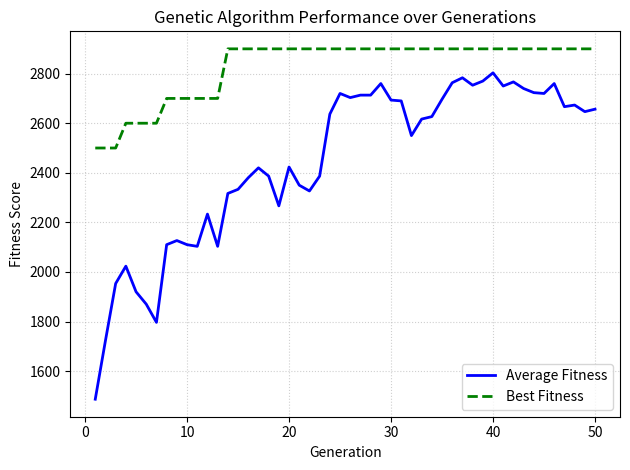

Reproduce this figure in Python.
courseData = [
  { "course_code": "MATH-101", "department_code": "MATH", "duration_hours": 3, "enrolled_students": ["STU001", "STU002", "STU003", "STU004", "STU005", "STU006", "STU007", "STU008", "STU009", "STU010"] },
  { "course_code": "MATH-102", "department_code": "MATH", "duration_hours": 3, "enrolled_students": ["STU011", "STU012", "STU013", "STU014", "STU015", "STU016", "STU017", "STU018", "STU019", "STU020"] },
  { "course_code": "MATH-201", "department_code": "MATH", "duration_hours": 3, "enrolled_students": ["STU001", "STU011", "STU021", "STU022", "STU023", "STU024", "STU025", "STU002"] },
  { "course_code": "MATH-202", "department_code": "MATH", "duration_hours": 2, "enrolled_students": ["STU002", "STU012", "STU026", "STU027", "STU028", "STU029", "STU003", "STU013"] },
  { "course_code": "MATH-301", "department_code": "MATH", "duration_hours": 3, "enrolled_students": ["STU021", "STU022", "STU030", "STU031", "STU032", "STU004", "STU014", "STU024"] },
  { "course_code": "STAT-101", "department_code": "MATH", "duration_hours": 2, "enrolled_students": ["STU003", "STU033", "STU034", "STU035", "STU036", "STU037", "STU038", "STU039"] },
  { "course_code": "STAT-201", "department_code": "MATH", "duration_hours": 3, "enrolled_students": ["STU030", "STU033", "STU040", "STU041", "STU042", "STU043", "STU005", "STU015"] },
  { "course_code": "MATH-401", "department_code": "MATH", "duration_hours": 3, "enrolled_students": ["STU031", "STU040", "STU044", "STU045", "STU006", "STU016", "STU026", "STU036"] },

  { "course_code": "CS-101", "department_code": "CS", "duration_hours": 3, "enrolled_students": ["STU001", "STU002", "STU011", "STU012", "STU046", "STU047", "STU048", "STU049", "STU050"] },
  { "course_code": "CS-103", "department_code": "CS", "duration_hours": 2, "enrolled_students": ["STU001", "STU003", "STU011", "STU013", "STU046", "STU051", "STU052", "STU053"] },
  { "course_code": "CS-105", "department_code": "CS", "duration_hours": 2, "enrolled_students": ["STU002", "STU004", "STU012", "STU014", "STU047", "STU054", "STU055", "STU007"] },
  { "course_code": "CS-201", "department_code": "CS", "duration_hours": 3, "enrolled_students": ["STU046", "STU047", "STU048", "STU056", "STU057", "STU058", "STU008", "STU018"] },
  { "course_code": "CS-203", "department_code": "CS", "duration_hours": 3, "enrolled_students": ["STU049", "STU050", "STU051", "STU056", "STU059", "STU060", "STU009", "STU019"] },
  { "course_code": "CS-205", "department_code": "CS", "duration_hours": 2, "enrolled_students": ["STU052", "STU053", "STU054", "STU057", "STU061", "STU062", "STU010", "STU020"] },
  { "course_code": "CS-301", "department_code": "CS", "duration_hours": 3, "enrolled_students": ["STU056", "STU057", "STU058", "STU063", "STU064", "STU021", "STU022", "STU023"] },
  { "course_code": "CS-303", "department_code": "CS", "duration_hours": 3, "enrolled_students": ["STU059", "STU060", "STU061", "STU065", "STU066", "STU024", "STU025", "STU026"] },
  { "course_code": "CS-351", "department_code": "CS", "duration_hours": 2, "enrolled_students": ["STU062", "STU063", "STU064", "STU067", "STU068", "STU027", "STU028", "STU029"] },
  { "course_code": "CS-401", "department_code": "CS", "duration_hours": 3, "enrolled_students": ["STU065", "STU066", "STU069", "STU070", "STU030", "STU031", "STU032", "STU033"] },
  { "course_code": "CS-420", "department_code": "CS", "duration_hours": 3, "enrolled_students": ["STU067", "STU068", "STU069", "STU071", "STU034", "STU035", "STU036", "STU037"] },
  { "course_code": "CS-499", "department_code": "CS", "duration_hours": 2, "enrolled_students": ["STU070", "STU071", "STU072", "STU038", "STU039", "STU040", "STU041", "STU042"] },

  { "course_code": "BUS-101", "department_code": "BUS", "duration_hours": 2, "enrolled_students": ["STU005", "STU006", "STU015", "STU016", "STU073", "STU074", "STU075", "STU076", "STU077"] },
  { "course_code": "BUS-102", "department_code": "BUS", "duration_hours": 3, "enrolled_students": ["STU005", "STU007", "STU015", "STU017", "STU073", "STU078", "STU079", "STU080"] },
  { "course_code": "BUS-201", "department_code": "BUS", "duration_hours": 3, "enrolled_students": ["STU073", "STU074", "STU075", "STU081", "STU082", "STU083", "STU043", "STU044"] },
  { "course_code": "BUS-202", "department_code": "BUS", "duration_hours": 2, "enrolled_students": ["STU076", "STU077", "STU078", "STU084", "STU085", "STU086", "STU045", "STU046"] },
  { "course_code": "BUS-301", "department_code": "BUS", "duration_hours": 3, "enrolled_students": ["STU079", "STU080", "STU081", "STU087", "STU088", "STU047", "STU048", "STU049"] },
  { "course_code": "BUS-305", "department_code": "BUS", "duration_hours": 3, "enrolled_students": ["STU082", "STU083", "STU084", "STU089", "STU090", "STU050", "STU051", "STU052"] },
  { "course_code": "BUS-310", "department_code": "BUS", "duration_hours": 2, "enrolled_students": ["STU085", "STU086", "STU087", "STU091", "STU053", "STU054", "STU055", "STU056"] },
  { "course_code": "BUS-401", "department_code": "BUS", "duration_hours": 3, "enrolled_students": ["STU088", "STU089", "STU092", "STU093", "STU057", "STU058", "STU059", "STU060"] },
  { "course_code": "BUS-405", "department_code": "BUS", "duration_hours": 3, "enrolled_students": ["STU090", "STU091", "STU094", "STU095", "STU061", "STU062", "STU063", "STU064"] },
  { "course_code": "BUS-450", "department_code": "BUS", "duration_hours": 2, "enrolled_students": ["STU092", "STU093", "STU096", "STU065", "STU066", "STU067", "STU068", "STU069"] }
]

class Course:
  course_code: str
  department_code: str
  duration_hours: int
  enrolled_students: set[str]

  def __init__(self, course_code: str, department_code: str, duration_hours: int, enrolled_students: set[str]):
    self.course_code = course_code
    self.department_code = department_code
    self.duration_hours = duration_hours
    self.enrolled_students = enrolled_students

  def __eq__(self, other):
    return isinstance(other, Course) and self.course_code == other.course_code

  def __hash__(self):
    return hash(self.course_code)

  def __str__(self):
    return f"{self.course_code}"

  def __repr__(self):
    return f"{self.course_code}"


coursePool: list[Course] = [
    Course(
      i["course_code"],
      i["department_code"],
      i["duration_hours"],
      set(i["enrolled_students"])
    ) for i in courseData
]

import random

POPULATION_SIZE = 30
CHROMOSOME_LENGTH = 30
CROSSOVER_RATE = 0.7
MUTATION_RATE = 0.05
GENERATIONS = 50

def generate_random_chromosome():
  # randomly genereate a chromosome that don't have the day and session / raw chromosome
  init_chromosome = coursePool[:]
  random.shuffle(init_chromosome)

  # convert the raw chromosome into the structured chromosome (that has day and session)
  chromosome = []
  while(len(init_chromosome) != 0):
    session1 = [init_chromosome[0], init_chromosome[1], init_chromosome[2]]
    session2 = [init_chromosome[3], init_chromosome[4], init_chromosome[5]]
    init_chromosome = init_chromosome[6:]
    day = [session1, session2]
    chromosome.append(day)

  return chromosome

def generate_initial_population():
  population = [generate_random_chromosome() for _ in range(POPULATION_SIZE)]
  return population

IDEAL_SCORE = 3000
TOTAL_SEAT_POOL = 30
PENALTY_CLASH = 100  # Massive penalty for a student having two exams at once
PENALTY_SEAT = 10     # Penalty per student over the 30-seat limit

def evaluate_chromosome_fitness(chromosome):
  seat_penalty_count = 0
  clash_penalty_count = 0

  for day in chromosome:
    for session in day:

      all_students_in_session = []
      for course in session:
        all_students_in_session.extend(course.enrolled_students)

      # --- SEAT POOL PENALTY ---
      total_headcount = len(all_students_in_session)
      if total_headcount > TOTAL_SEAT_POOL:
        # calculate how many students exceed the limit
        oversheet_count = total_headcount - TOTAL_SEAT_POOL
        seat_penalty_count += oversheet_count * PENALTY_SEAT

      # --- CLASH PENALTY ---
      unique_students_in_session = set(all_students_in_session)
      duplicate_count = len(all_students_in_session) - len(unique_students_in_session)

      if duplicate_count > 0:
        clash_penalty_count += duplicate_count * PENALTY_CLASH
  fitness_score = IDEAL_SCORE - seat_penalty_count - clash_penalty_count
  return (max(1, fitness_score))

def evaluate_population(population):
  population_score = []

  for chromosome in population:
    score = evaluate_chromosome_fitness(chromosome)
    population_score.append(score)

  return population_score

def roulette_wheel_selection(population, population_fitness):
  total_fitness = sum(population_fitness)

  # catch if the entire feneration is heavily penalized
  if total_fitness <= len(population_fitness):
    return random.choice(population)

  # generate random spin value
  spin_wheel = random.uniform(0, total_fitness)
  running_sum = 0

  for chromosome, fitness_score in zip(population, population_fitness):
    running_sum += fitness_score
    if running_sum >= spin_wheel:
      return chromosome

  return population[-1] # boundart fallback


import copy

def selection_phase(population, population_fitness):
  # --- ELITISM ---
  sorted_indeces = sorted(range(len(population_fitness)), key=lambda i: population_fitness[i], reverse=True) 

  elite1 = copy.deepcopy(population[sorted_indeces[0]])
  elite2 = copy.deepcopy(population[sorted_indeces[1]])

  # --- ROULETTE SELECTION ---
  selected_parent_pool = []
  for _ in range(POPULATION_SIZE):
    parent = roulette_wheel_selection(population, population_fitness)
    selected_parent_pool.append(copy.deepcopy(parent))

  return elite1, elite2, selected_parent_pool

def matrix_to_flat(chromosome):
  flat_chromosome = []
  for day in chromosome:
    for session in day:
      flat_chromosome.extend(session)
  return flat_chromosome

def flat_to_matrix(flat_chromosome):
  chromosome = []
  while len(flat_chromosome) != 0:
    session1 = [flat_chromosome[0], flat_chromosome[1], flat_chromosome[2]]
    session2 = [flat_chromosome[3], flat_chromosome[4], flat_chromosome[5]]
    flat_chromosome = flat_chromosome[6:]
    day = [session1, session2]
    chromosome.append(day)
  return chromosome

def repair_child(flat_child, coursePool):
  course_count = {course: 0 for course in coursePool}
  duplicate_index = []
  
  for course, i in zip(flat_child, range(len(flat_child))):
    course_count[course] += 1
  
    if course_count[course] > 1:
      duplicate_index.append(i)
  
  missing_courses = []
  for course in coursePool:
    if course_count[course] == 0:
      missing_courses.append(course)
  
  random.shuffle(missing_courses)

  for i in duplicate_index:
    flat_child[i] = missing_courses.pop()
  
  return flat_child

def singlepoint_crossover(parent1, parent2):
  # check if the crossover occours
  if random.random() > CROSSOVER_RATE:
    return parent1, parent2

  # get the length
  flat_parent1 = matrix_to_flat(parent1)
  flat_parent2 = matrix_to_flat(parent2)

  num_of_slot = len(flat_parent1)

  crossover_point = random.randint(0, num_of_slot - 1)
  flat_child1 = flat_parent1[:crossover_point] + flat_parent2[crossover_point:]
  flat_child2 = flat_parent2[:crossover_point] + flat_parent1[crossover_point:]

  # repair operation
  flat_child1 = repair_child(flat_child1, coursePool)
  flat_child2 = repair_child(flat_child2, coursePool)

  child1 = flat_to_matrix(flat_child1)
  child2 = flat_to_matrix(flat_child2)

  return child1, child2

def mutation(chromosome):
  if random.random() > MUTATION_RATE:
    return chromosome

  flat_chromosome = matrix_to_flat(chromosome)
  point1 = random.randint(0, len(flat_chromosome) - 1)
  point2 = random.randint(0, len(flat_chromosome) - 1)

  flat_chromosome[point1], flat_chromosome[point2] = flat_chromosome[point2], flat_chromosome[point1]

  return flat_to_matrix(flat_chromosome)

import matplotlib.pyplot as plt

def plot_fitness_history(avg_history, best_history):
  generations = range(1, len(avg_history) + 1)

  plt.plot(generations, avg_history, label='Average Fitness', color='blue', linewidth=2)

  plt.plot(generations, best_history, label='Best Fitness', color='green', linestyle='--', linewidth=2)

  plt.xlabel('Generation')
  plt.ylabel('Fitness Score')
  plt.title('Genetic Algorithm Performance over Generations')
  plt.legend(loc='lower right')
  plt.grid(True, linestyle=':', alpha=0.6)

  plt.tight_layout()
  
  return plt.show()


def genetic_algorithm():
  population = generate_initial_population()
  
  # --- Track progress history ---
  avg_fitness_history = []
  best_fitness_history = []
  
  for generation in range(GENERATIONS):
    fitness_values = evaluate_population(population)

    # --- Record progress ---
    avg_fitness_history.append(sum(fitness_values) / POPULATION_SIZE)
    best_fitness = max(fitness_values)
    best_fitness_history.append(best_fitness)

    elite1, elite2, selected_parent_pool = selection_phase(population, fitness_values)

    new_population = [elite1, elite2]
    while len(new_population) < POPULATION_SIZE:
      parent1 = random.choice(selected_parent_pool)
      parent2 = random.choice(selected_parent_pool)
      child1, child2 = singlepoint_crossover(parent1, parent2)
      child1 = mutation(child1)
      child2 = mutation(child2)
      new_population.extend([child1, child2])

    population = new_population

    fitness_values = evaluate_population(population)
    best_fitness = max(fitness_values)
    best_chromosome = population[fitness_values.index(best_fitness)]
    print(f"Generation {generation + 1}: Best Fitness = {best_fitness}")
  
  best_index = fitness_values.index(max(fitness_values))
  best_chromosome = population[best_index]
  print(f"Best Chromosome: {best_chromosome}")
  print(f"Best Fitness: {max(fitness_values)}")

  return avg_fitness_history, best_fitness_history


if __name__ == "__main__":
  avg_hist, best_hist = genetic_algorithm()

  plot_fitness_history(avg_hist, best_hist)
